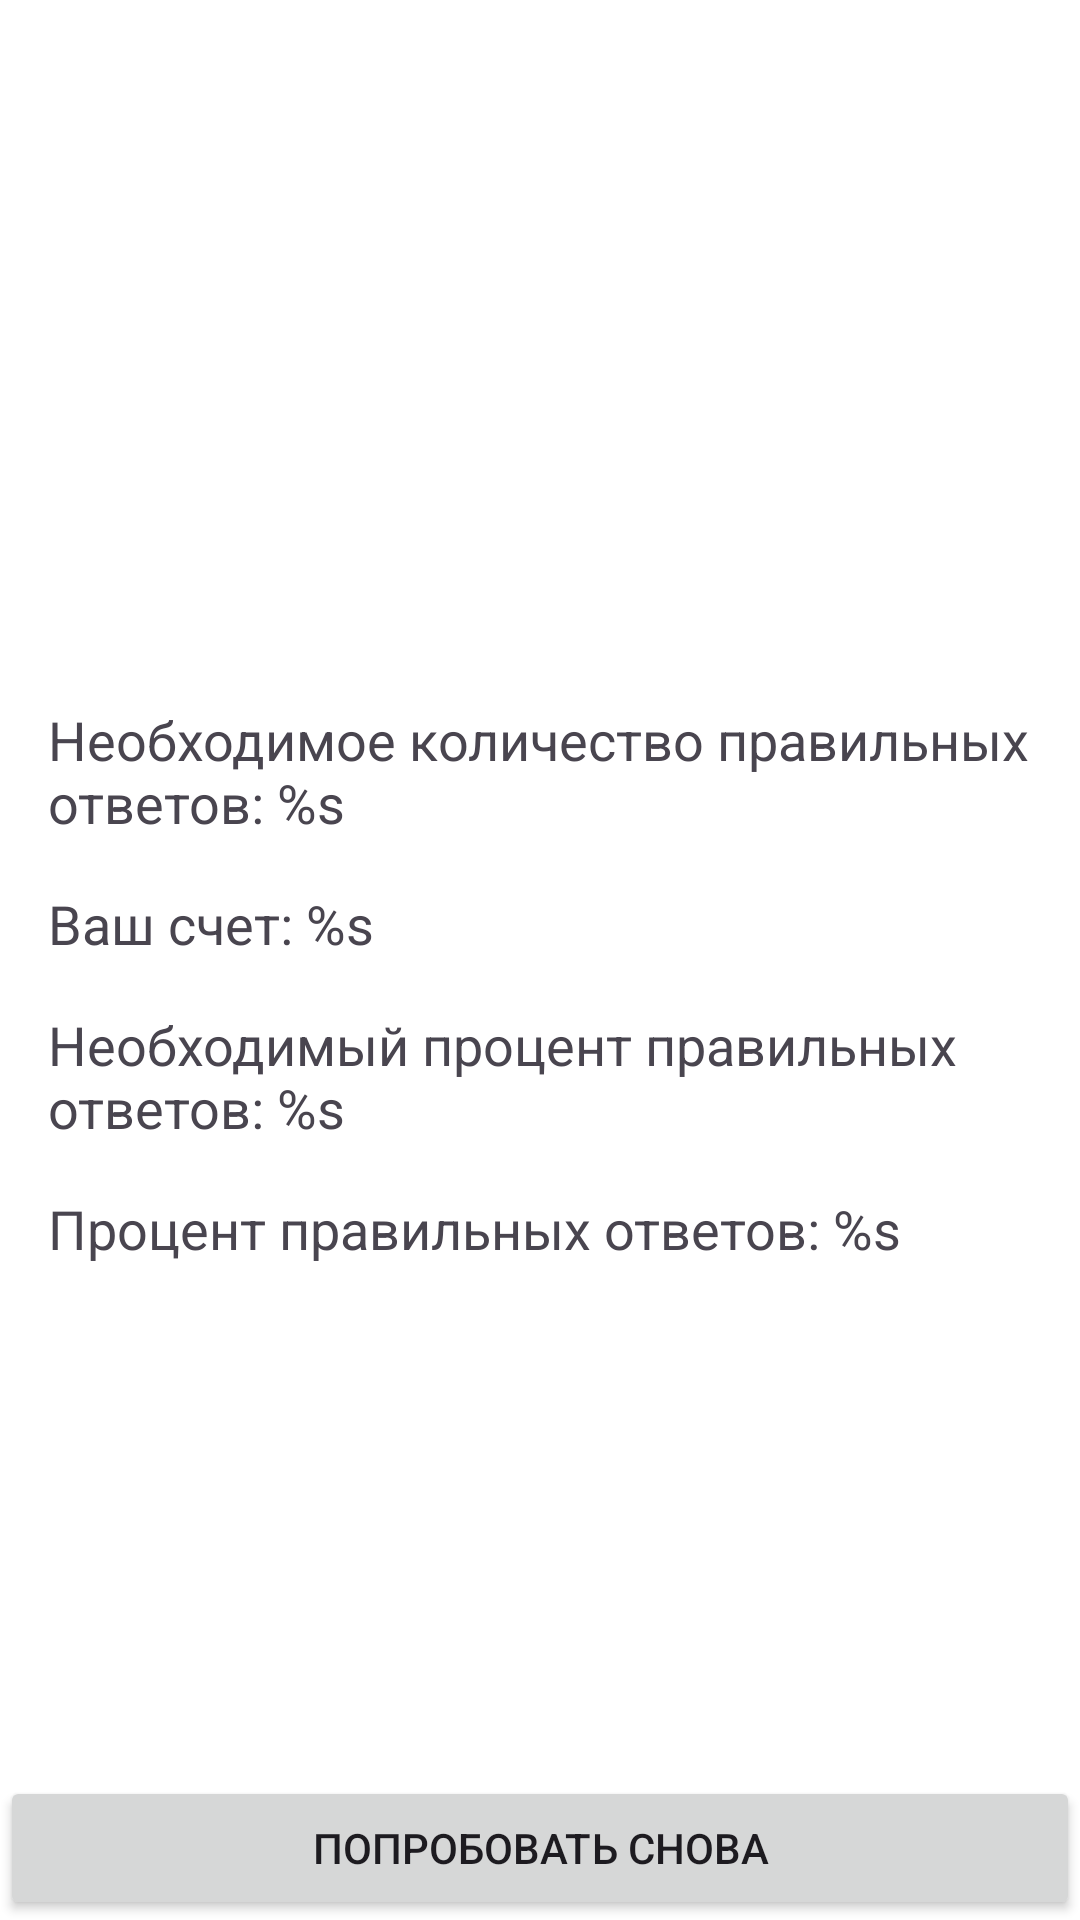

The Android layout XML behind this screen, and the referenced resources:
<!-- AndroidManifest.xml: application theme Theme.PLC_Composition -->
<!-- res/layout/fragment_game_finished.xml -->
<?xml version="1.0" encoding="utf-8"?>
<androidx.constraintlayout.widget.ConstraintLayout xmlns:android="http://schemas.android.com/apk/res/android"
    xmlns:app="http://schemas.android.com/apk/res-auto"
    xmlns:tools="http://schemas.android.com/tools"
    android:layout_width="match_parent"
    android:layout_height="match_parent"
    android:layout_margin="16dp"
    android:background="@android:color/background_light"
    tools:context=".presentation.GameFinishedFragment">

    <ImageView
        android:id="@+id/emoji_result"
        android:layout_width="0dp"
        android:layout_height="0dp"
        android:layout_margin="48dp"
        android:contentDescription="@string/game_over"
        app:layout_constraintBottom_toTopOf="@id/tv_required_answers"
        app:layout_constraintEnd_toEndOf="parent"
        app:layout_constraintStart_toStartOf="parent"
        app:layout_constraintTop_toTopOf="parent"
        tools:srcCompat="@drawable/ic_smile" />

    <TextView
        android:id="@+id/tv_required_answers"
        android:layout_width="match_parent"
        android:layout_height="wrap_content"
        android:layout_margin="16dp"
        android:text="@string/required_score"
        android:textSize="18sp"
        app:layout_constraintBottom_toTopOf="@id/tv_score_answers"
        app:layout_constraintEnd_toEndOf="parent"
        app:layout_constraintStart_toStartOf="parent"
        app:layout_constraintTop_toTopOf="parent"
        app:layout_constraintVertical_chainStyle="packed" />

    <TextView
        android:id="@+id/tv_score_answers"
        android:layout_width="0dp"
        android:layout_height="wrap_content"
        android:text="@string/score_answers"
        android:textSize="18sp"
        app:layout_constraintBottom_toTopOf="@id/tv_required_percentage"
        app:layout_constraintEnd_toEndOf="@id/tv_required_answers"
        app:layout_constraintStart_toStartOf="@id/tv_required_answers"
        app:layout_constraintTop_toBottomOf="@id/tv_required_answers" />

    <TextView
        android:id="@+id/tv_required_percentage"
        android:layout_width="0dp"
        android:layout_height="wrap_content"
        android:layout_marginTop="16dp"
        android:text="@string/required_percentage"
        android:textSize="18sp"
        app:layout_constraintBottom_toTopOf="@id/tv_score_percentage"
        app:layout_constraintEnd_toEndOf="@id/tv_required_answers"
        app:layout_constraintStart_toStartOf="@id/tv_required_answers"
        app:layout_constraintTop_toBottomOf="@id/tv_score_answers"
        app:layout_constraintVertical_chainStyle="packed" />

    <TextView
        android:id="@+id/tv_score_percentage"
        android:layout_width="0dp"
        android:layout_height="wrap_content"
        android:layout_marginTop="16dp"
        android:text="@string/score_percentage"
        android:textSize="18sp"
        app:layout_constraintBottom_toBottomOf="parent"
        app:layout_constraintEnd_toEndOf="@id/tv_required_answers"
        app:layout_constraintStart_toStartOf="@id/tv_required_answers"
        app:layout_constraintTop_toBottomOf="@id/tv_required_percentage" />

    <Button
        android:id="@+id/button_retry"
        android:layout_width="match_parent"
        android:layout_height="wrap_content"
        android:text="@string/retry"
        app:layout_constraintBottom_toBottomOf="parent" />

</androidx.constraintlayout.widget.ConstraintLayout>
<!-- resources referenced by this layout -->
<resources>
  <string name="game_over">Game Over</string>
  <string name="required_percentage">Необходимый процент правильных ответов: %s</string>
  <string name="required_score">Необходимое количество правильных ответов: %s</string>
  <string name="retry">Попробовать снова</string>
  <string name="score_answers">Ваш счет: %s</string>
  <string name="score_percentage">Процент правильных ответов: %s</string>
  <style name="Theme.PLC_Composition" parent="Base.Theme.PLC_Composition" />
  <style name="Base.Theme.PLC_Composition" parent="Theme.Material3.DayNight.NoActionBar">
          
          
      </style>
</resources>
